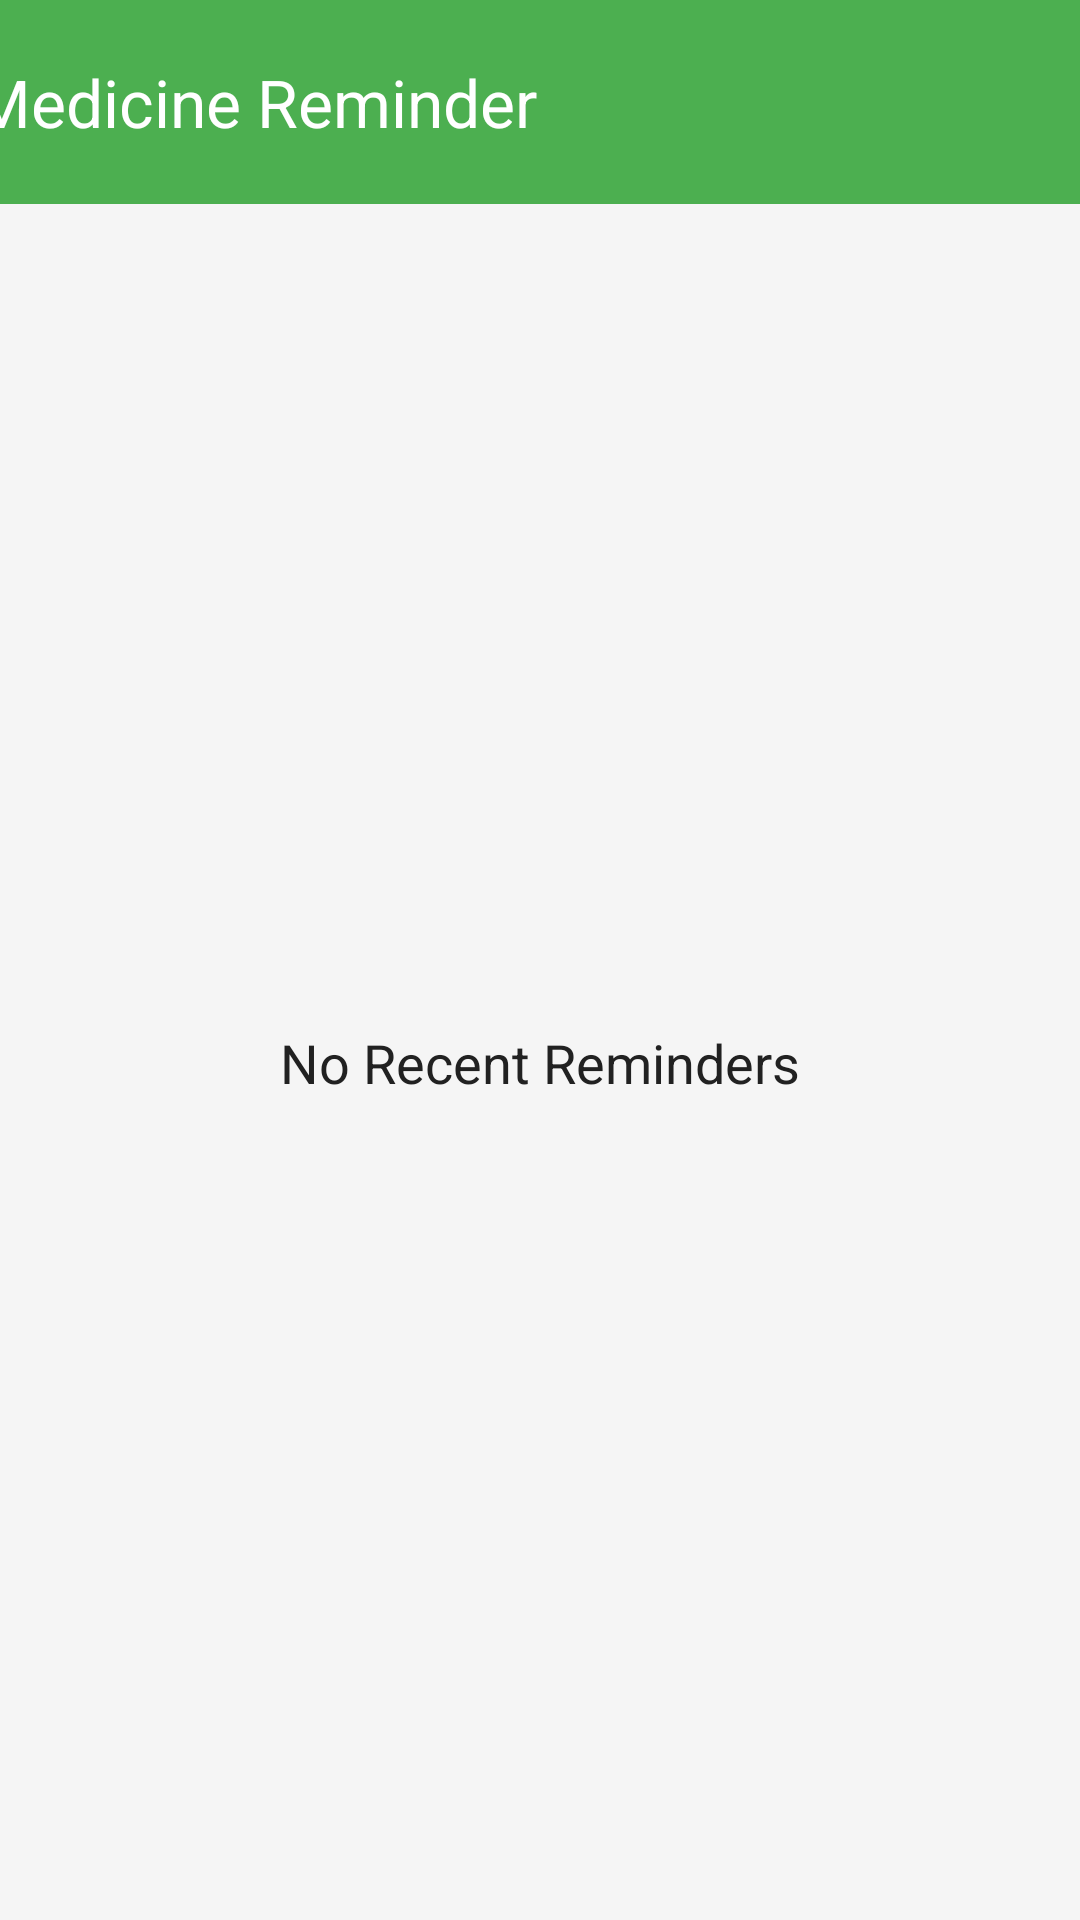

This screen was rendered from an Android layout file. Write that file and the resources it references.
<!-- AndroidManifest.xml: application theme Theme.Assignment2 -->
<!-- res/layout/activity_main.xml -->
<?xml version="1.0" encoding="utf-8"?>
<androidx.constraintlayout.widget.ConstraintLayout xmlns:android="http://schemas.android.com/apk/res/android"
    xmlns:app="http://schemas.android.com/apk/res-auto"
    xmlns:tools="http://schemas.android.com/tools"
    android:id="@+id/main"
    android:layout_width="match_parent"
    android:layout_height="match_parent"
    tools:context=".MainActivity">

    
    

    <androidx.appcompat.widget.Toolbar
        android:id="@+id/toolbar"
        android:layout_width="411dp"
        android:layout_height="68dp"
        android:background="?attr/colorPrimary"
        android:theme="@style/ThemeOverlay.AppCompat.Dark.ActionBar"
        app:layout_constraintEnd_toEndOf="parent"
        app:layout_constraintStart_toStartOf="parent"
        app:layout_constraintTop_toTopOf="parent"
        app:popupTheme="@style/ThemeOverlay.AppCompat.Light"
        app:title="Medicine Reminder">


        
    </androidx.appcompat.widget.Toolbar>

    <androidx.recyclerview.widget.RecyclerView
        android:id="@+id/remindersRecyclerView"
        android:layout_width="412dp"
        android:layout_height="568dp"
        android:padding="16dp"
        android:visibility="gone"
        app:layout_constraintBottom_toBottomOf="parent"
        app:layout_constraintEnd_toEndOf="parent"
        app:layout_constraintStart_toStartOf="parent"
        app:layout_constraintTop_toBottomOf="@id/toolbar" />

    <TextView
        android:id="@+id/noRemindersTextView"
        android:layout_width="wrap_content"
        android:layout_height="wrap_content"
        android:text="@string/no_recent_reminders"
        android:textSize="18sp"
        android:visibility="visible"
        app:layout_constraintBottom_toBottomOf="parent"
        app:layout_constraintEnd_toEndOf="parent"
        app:layout_constraintStart_toStartOf="parent"
        app:layout_constraintTop_toBottomOf="@id/toolbar" />


</androidx.constraintlayout.widget.ConstraintLayout>
<!-- resources referenced by this layout -->
<resources>
  <string name="no_recent_reminders">No Recent Reminders</string>
  <style name="Theme.Assignment2" parent="Base.Theme.Assignment2" />
  <style name="Base.Theme.Assignment2" parent="Theme.Material3.DayNight.NoActionBar">
          
          
          <item name="colorPrimary">@color/primaryColor</item>
          <item name="colorPrimaryDark">@color/primaryDarkColor</item>
          <item name="colorPrimaryVariant">@color/primaryLightColor</item>
          <item name="colorOnPrimary">@color/primaryTextColor</item>
          <item name="colorSecondary">@color/accentColor</item>
          <item name="colorOnSecondary">@color/secondaryTextColor</item>
          <item name="android:windowBackground">@color/backgroundColor</item>
          <item name="colorError">@color/errorColor</item>
          
  
          <item name="android:textColor">@color/secondaryTextColor</item>
      </style>
  <color name="primaryColor">#4CAF50</color>
  <color name="primaryDarkColor">#388E3C</color>
  <color name="primaryLightColor">#C8E6C9</color>
  <color name="primaryTextColor">#FFFFFF</color>
  <color name="accentColor">#FF9800</color>
  <color name="secondaryTextColor">#212121</color>
  <color name="backgroundColor">#F5F5F5</color>
  <color name="errorColor">#D32F2F</color>
</resources>
